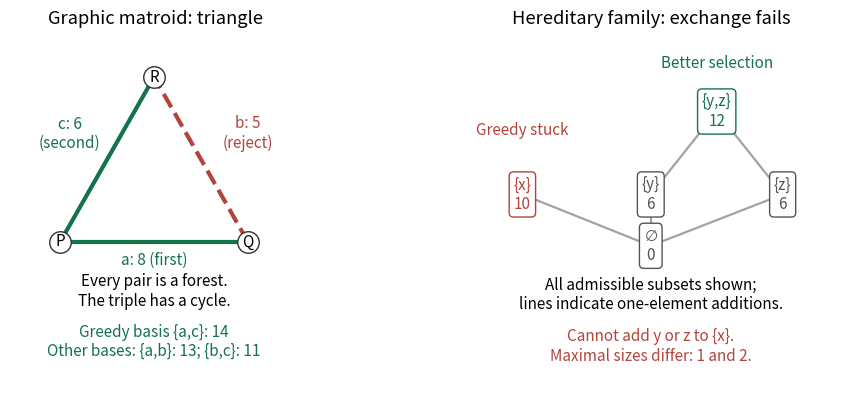

Source code (Python): (Note: this script raises an exception after producing the figure.)
"""Generate matroid-triangle-and-hereditary-greedy-obstruction.png in CWD.

Tested with Python 3.14, matplotlib 3.10.7 and numpy 2.3.5.
"""

from pathlib import Path

import matplotlib.pyplot as plt


def main():
    plt.rcParams.update({"font.size": 11, "figure.facecolor": "white"})
    fig, (graph, family) = plt.subplots(1, 2, figsize=(9.6, 4.4))
    green, red, gray = "#13734b", "#b3443c", "#a2a2a2"
    pos = {"P": (0.08, 0.14), "Q": (0.90, 0.14), "R": (0.49, 0.86)}
    for start, end, accepted in [("P", "Q", True), ("P", "R", True), ("Q", "R", False)]:
        p, q = pos[start], pos[end]
        graph.plot([p[0], q[0]], [p[1], q[1]], color=green if accepted else red,
                   linewidth=3, linestyle="-" if accepted else "--", zorder=1)
    for name, (x, y) in pos.items():
        graph.scatter([x], [y], s=240, color="white", edgecolor="#333333", zorder=3)
        graph.text(x, y, name, ha="center", va="center", zorder=4)
    graph.text(0.49, 0.04, "a: 8 (first)", ha="center", color=green)
    graph.text(0.12, 0.55, "c: 6\n(second)", ha="center", color=green)
    graph.text(0.90, 0.55, "b: 5\n(reject)", ha="center", color=red)
    graph.text(0.49, -0.14, "Every pair is a forest.\nThe triple has a cycle.", ha="center")
    graph.text(0.49, -0.36, "Greedy basis {a,c}: 14\nOther bases: {a,b}: 13; {b,c}: 11",
               ha="center", color=green)
    graph.set_title("Graphic matroid: triangle", pad=12)
    graph.set(xlim=(-0.14, 1.13), ylim=(-0.50, 1.02), aspect="equal")
    graph.axis("off")
    nodes = {"empty": (0.5, 0.22), "x": (0.13, 0.48),
             "y": (0.50, 0.48), "z": (0.88, 0.48), "yz": (0.69, 0.90)}
    for start, end in [("empty", "x"), ("empty", "y"), ("empty", "z"),
                       ("y", "yz"), ("z", "yz")]:
        p, q = nodes[start], nodes[end]
        family.plot([p[0], q[0]], [p[1], q[1]], color=gray, lw=1.6, zorder=1)
    labels = {"empty": r"$\varnothing$" + "\n0", "x": "{x}\n10",
              "y": "{y}\n6", "z": "{z}\n6", "yz": "{y,z}\n12"}
    for name, (x, y) in nodes.items():
        color = red if name == "x" else green if name == "yz" else "#555555"
        family.text(x, y, labels[name], ha="center", va="center", color=color,
                    bbox={"boxstyle": "round,pad=0.28", "facecolor": "white",
                          "edgecolor": color}, zorder=3)
    family.text(0.13, 0.78, "Greedy stuck", ha="center", color=red)
    family.text(0.69, 1.12, "Better selection", ha="center", color=green)
    family.text(0.50, -0.10, "All admissible subsets shown;\nlines indicate one-element additions.",
                ha="center")
    family.text(0.50, -0.36, "Cannot add y or z to {x}.\nMaximal sizes differ: 1 and 2.",
                ha="center", color=red)
    family.set_title("Hereditary family: exchange fails", pad=12)
    family.set(xlim=(-0.10, 1.10), ylim=(-0.50, 1.26))
    family.axis("off")
    fig.subplots_adjust(left=0.02, right=0.97, top=0.87, bottom=0.08, wspace=0.19)
    fig.savefig(Path.cwd() / (Path(__file__).stem + ".png"), dpi=110,
                facecolor="white", transparent=False)
    plt.close(fig)


if __name__ == "__main__":
    main()
